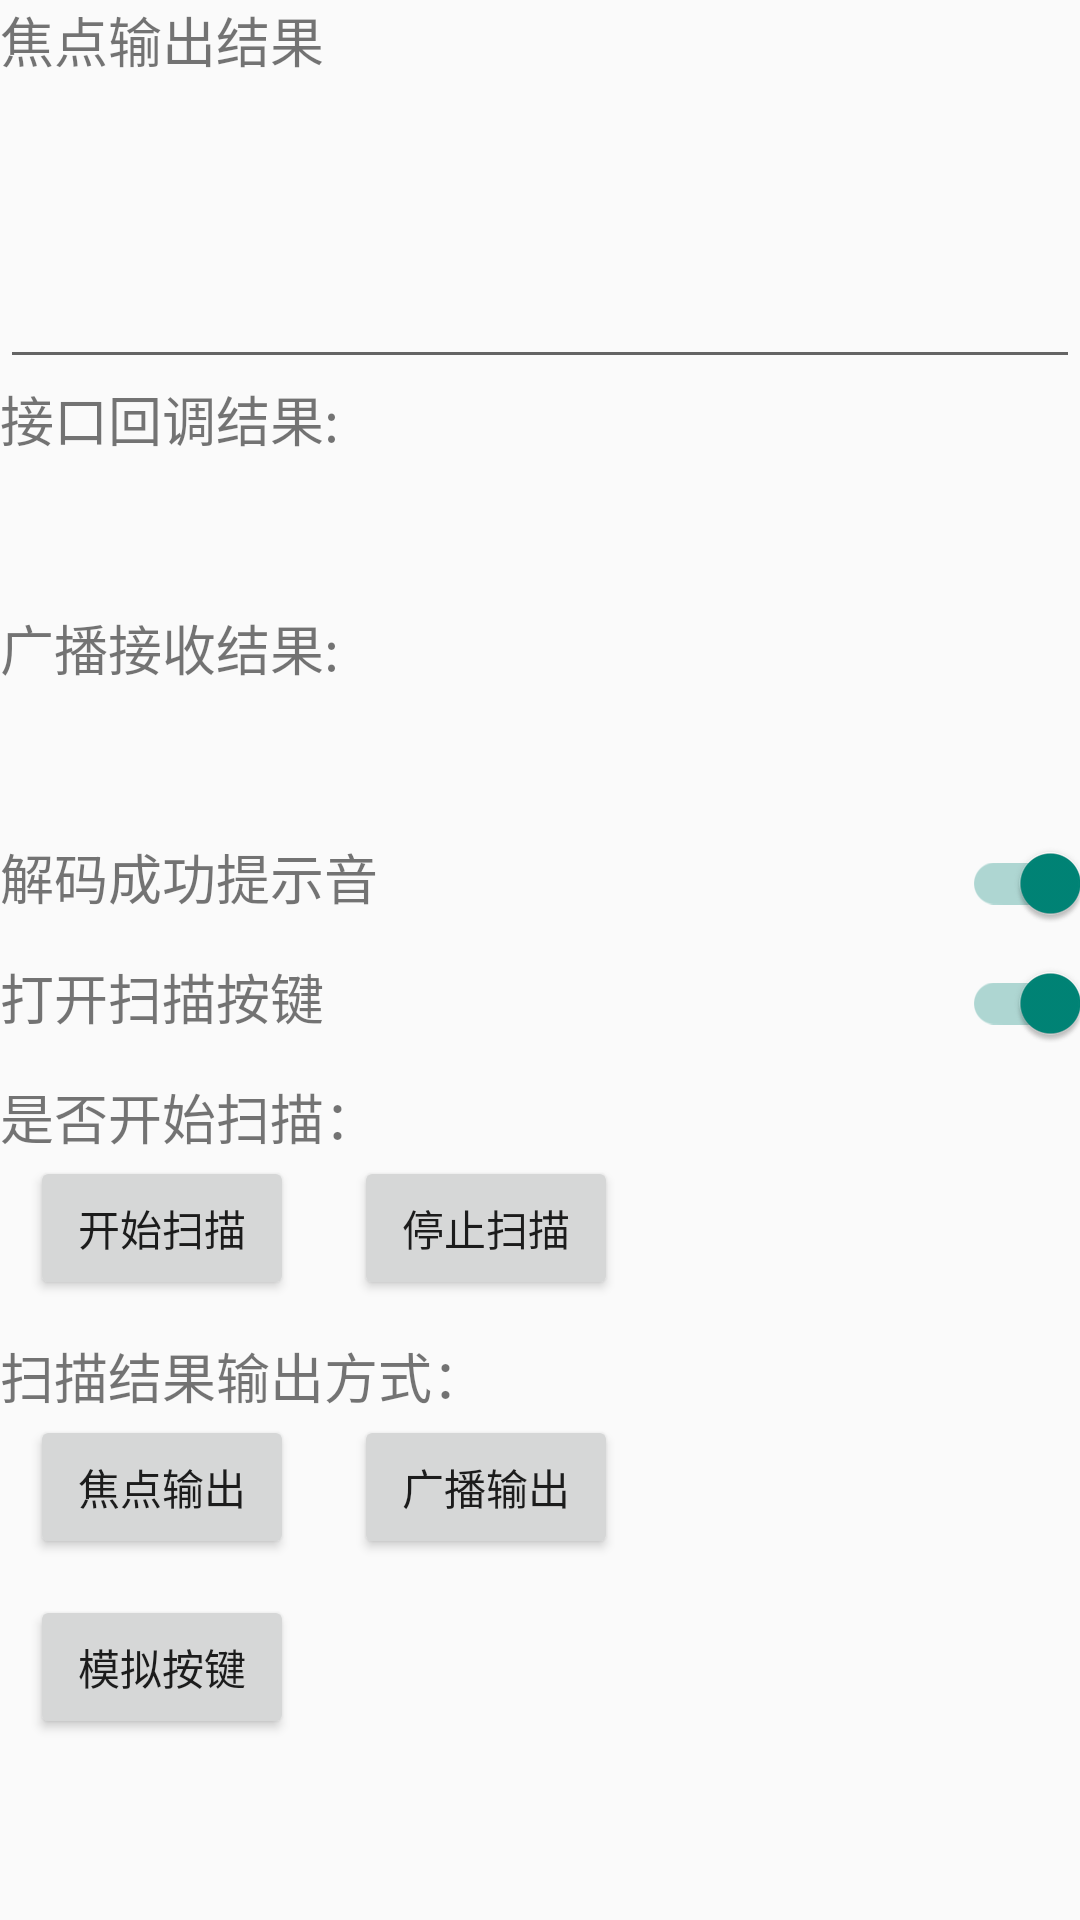

Write the Android layout XML for this screen, with the resource values it uses.
<!-- AndroidManifest.xml: application theme Theme.AppCompat.Light.NoActionBar -->
<!-- res/layout/activity_main.xml -->
<?xml version="1.0" encoding="utf-8"?>
<ScrollView xmlns:android="http://schemas.android.com/apk/res/android"
    xmlns:app="http://schemas.android.com/apk/res-auto"
    xmlns:tools="http://schemas.android.com/tools"
    android:layout_width="match_parent"
    android:layout_height="match_parent"
    tools:context=".MainActivity"
    android:layout_margin="10dp">
    <LinearLayout
        android:layout_width="match_parent"
        android:layout_height="match_parent"
        android:orientation="vertical">

        <TextView
            android:textSize="18sp"
            android:layout_width="wrap_content"
            android:layout_height="wrap_content"
            android:text="焦点输出结果" />
        <EditText
            android:id="@+id/focus_result"
            android:textColor="#2356C6"
            android:focusable="true"
            android:focusableInTouchMode="true"
            android:layout_width="match_parent"
            android:layout_height="100dp"/>
        <TextView
            android:layout_width="wrap_content"
            android:layout_height="wrap_content"
            android:text="接口回调结果:"
            android:textSize="18sp"/>
        <TextView
            android:id="@+id/callback_result"
            android:textColor="#2356C6"
            android:layout_width="match_parent"
            android:layout_height="50dp"/>

        <TextView
            android:layout_width="wrap_content"
            android:layout_height="wrap_content"
            android:text="广播接收结果:"
            android:textSize="18sp"/>
        <TextView
            android:id="@+id/broadcast_result"
            android:textColor="#2356C6"
            android:layout_width="match_parent"
            android:layout_height="50dp"/>
        <LinearLayout
            android:layout_width="match_parent"
            android:layout_height="40dp">
            <TextView
                android:layout_width="wrap_content"
                android:layout_height="wrap_content"
                android:text="解码成功提示音"
                android:textSize="18sp"/>
            <LinearLayout
                android:layout_width="match_parent"
                android:layout_height="wrap_content"
                android:layout_weight="1"/>
            <androidx.appcompat.widget.SwitchCompat
                android:id="@+id/decode_succeed_beep"
                android:checked="true"
                android:layout_width="wrap_content"
                android:layout_height="wrap_content"/>
        </LinearLayout>


        <LinearLayout
            android:layout_width="match_parent"
            android:layout_height="40dp">

            <TextView
                android:id="@+id/press_scan_title"
                android:layout_width="wrap_content"
                android:layout_height="wrap_content"
                android:text="打开扫描按键"
                android:textSize="18sp"/>
            <LinearLayout
                android:layout_width="match_parent"
                android:layout_height="wrap_content"
                android:layout_weight="1"/>
            <androidx.appcompat.widget.SwitchCompat
                android:id="@+id/open_scan_key"
                android:checked="true"
                android:layout_width="wrap_content"
                android:layout_height="wrap_content"/>

        </LinearLayout>


        <TextView
            android:id="@+id/scan_sound_title"
            android:layout_width="wrap_content"
            android:layout_height="wrap_content"
            android:text="是否开始扫描："
            android:textSize="18sp"/>
        <LinearLayout
            android:layout_width="match_parent"
            android:layout_height="60dp">

            <Button
                android:layout_marginHorizontal="10dp"
                android:id="@+id/start_scan"
                android:layout_width="wrap_content"
                android:layout_height="wrap_content"
                android:text="开始扫描"/>
            <Button
                android:layout_marginHorizontal="10dp"
                android:id="@+id/stop_scan"
                android:layout_width="wrap_content"
                android:layout_height="wrap_content"
                android:text="停止扫描"/>
        </LinearLayout>

        <TextView
            android:layout_width="wrap_content"
            android:layout_height="wrap_content"
            android:text="扫描结果输出方式："
            android:textSize="18sp"/>
        <LinearLayout
            android:layout_width="match_parent"
            android:layout_height="60dp">

            <Button
                android:layout_marginHorizontal="10dp"
                android:id="@+id/focus_output"
                android:layout_width="wrap_content"
                android:layout_height="wrap_content"
                android:text="焦点输出"/>

            <Button
                android:layout_marginHorizontal="10dp"
                android:id="@+id/broadcast_output"
                android:layout_width="wrap_content"
                android:layout_height="wrap_content"
                android:text="广播输出"/>


        </LinearLayout>

        <Button
            android:layout_marginHorizontal="10dp"
            android:id="@+id/hid_output"
            android:layout_width="wrap_content"
            android:layout_height="wrap_content"
            android:text="模拟按键"/>

    </LinearLayout>

</ScrollView>
<!-- resources referenced by this layout -->
<resources>

</resources>
